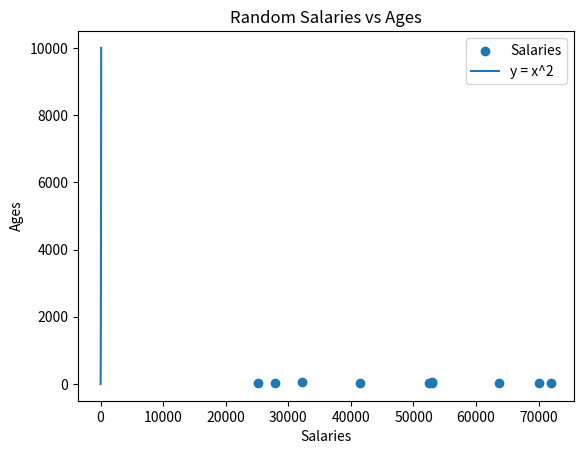

Reproduce this figure in Python.
# ages.py
# This program will output 10 random ages between 21 and 65 and scatter plot them against the salaries from salaries.py.
# Author: Zoe McNamara Harlowe

import numpy as np  
import matplotlib.pyplot as plt

min_salary = 20000
max_salary = 80000
number_of_salaries = 10

np.random.seed(1)
salaries = np.random.randint(min_salary, max_salary, number_of_salaries)

min_age = 21
max_age = 66
number_of_ages = 10
np.random.seed(1)
ages = np.random.randint(min_age, max_age, number_of_ages)

xpoints = np.array(range(1,101))
ypoints = xpoints * xpoints

plt.scatter(salaries, ages)
plt.plot(xpoints, ypoints)

plt.xlabel("Salaries")
plt.ylabel("Ages")
plt.legend(["Salaries", "y = x^2"])
plt.title("Random Salaries vs Ages")

plt.savefig("prettier-plot.png")